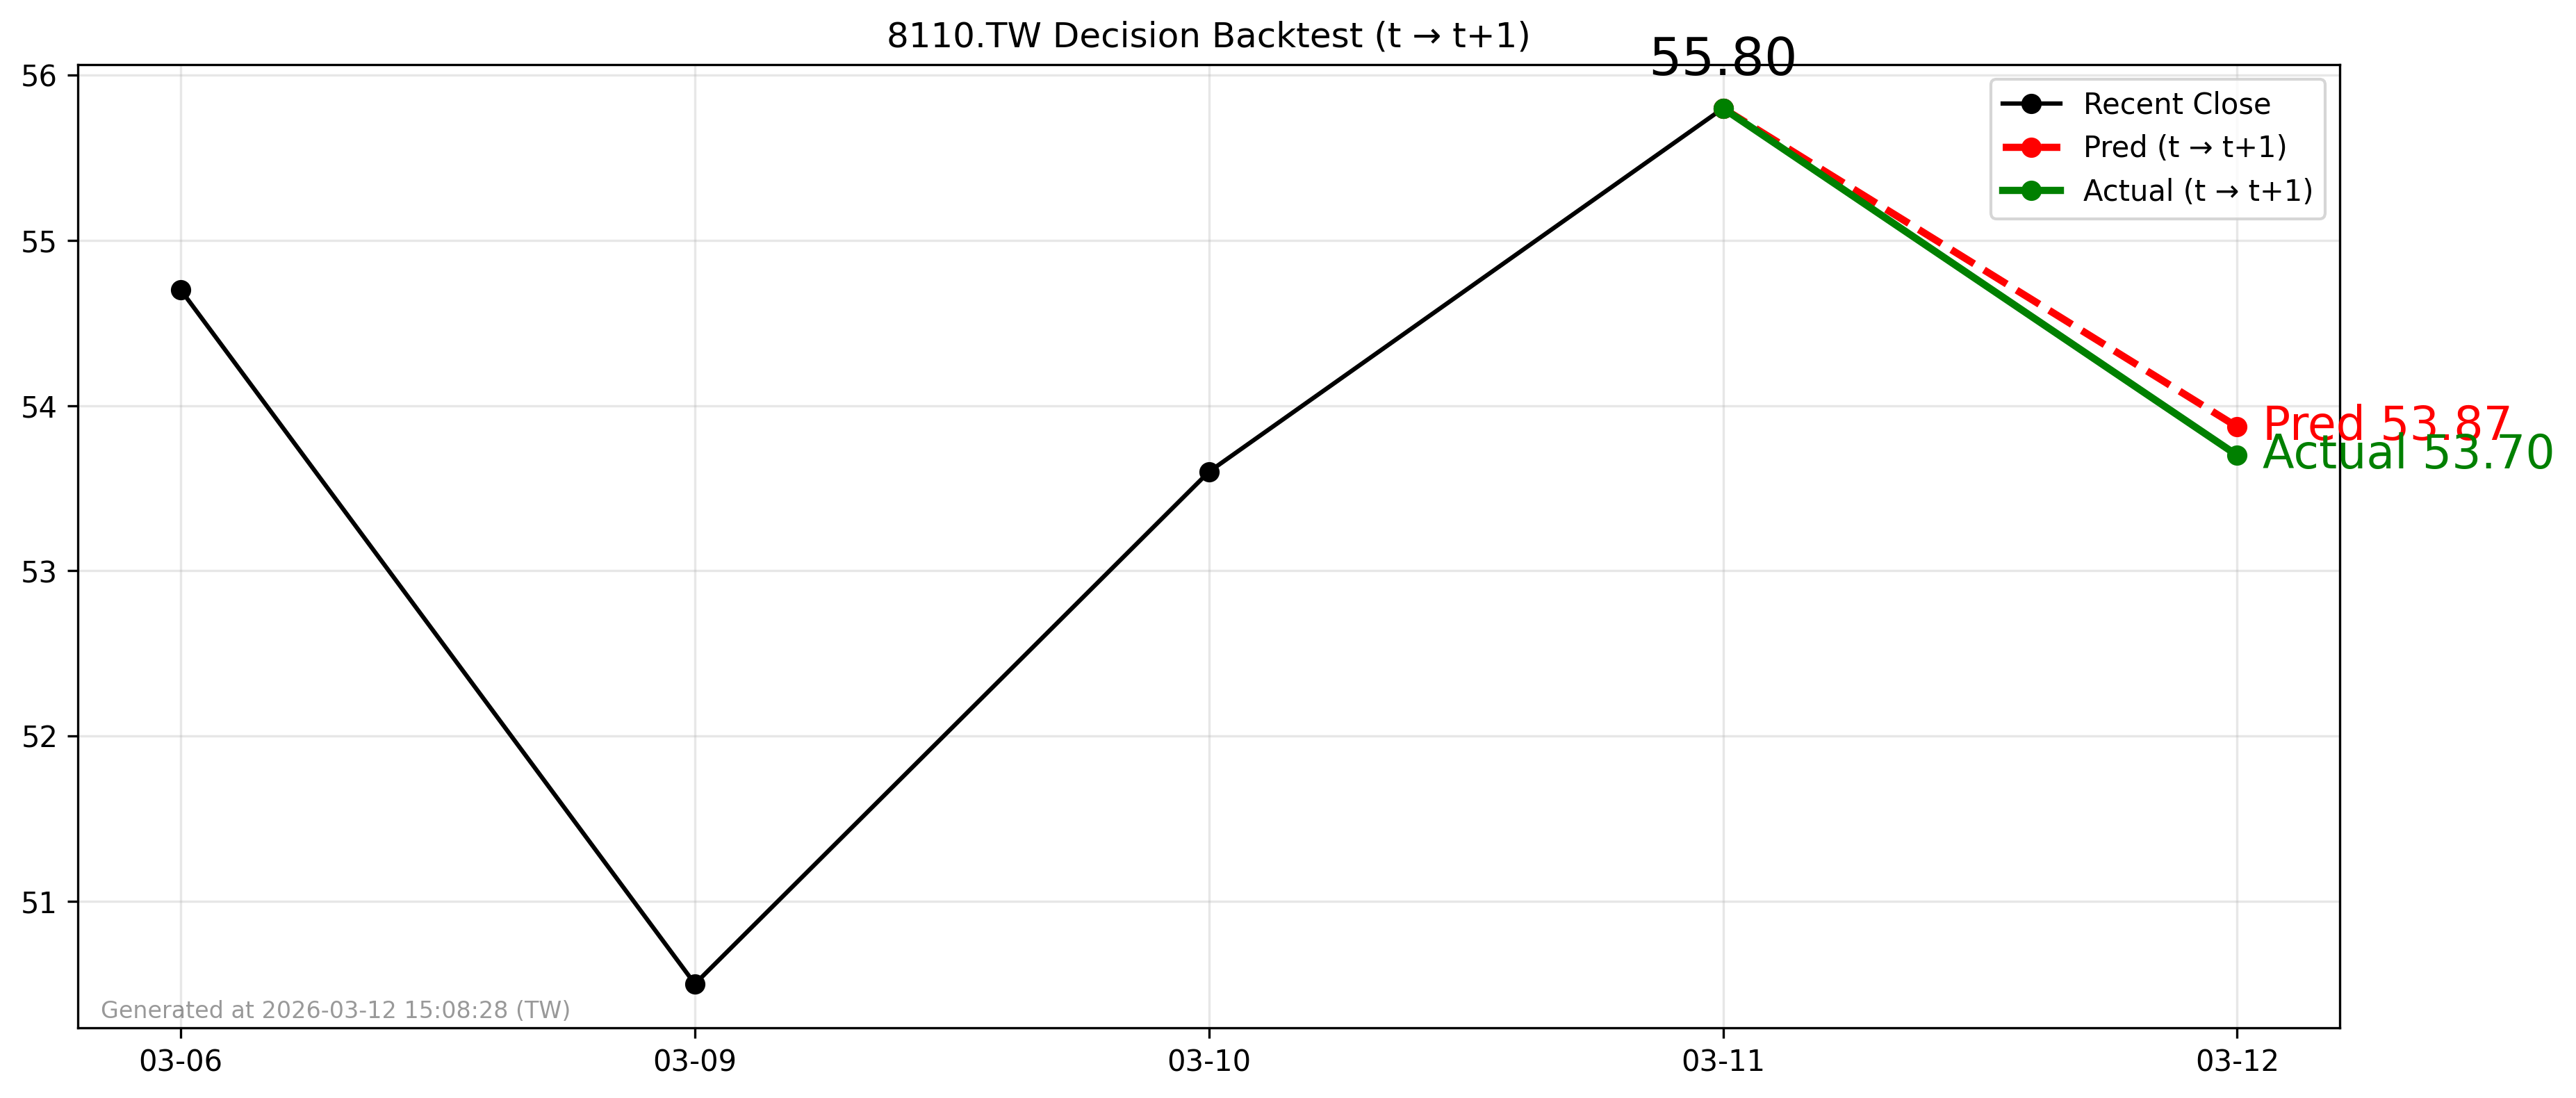

The file beside this chart, header and first rows:
forecast_file, decision_day, close_t, pred_t1, actual_t1, direction_pred, direction_actual, hit
2026-03-11_8110.TW_forecast.csv, 2026-03-11, 55.8, 53.87, 53.7, -1, -1, 1
